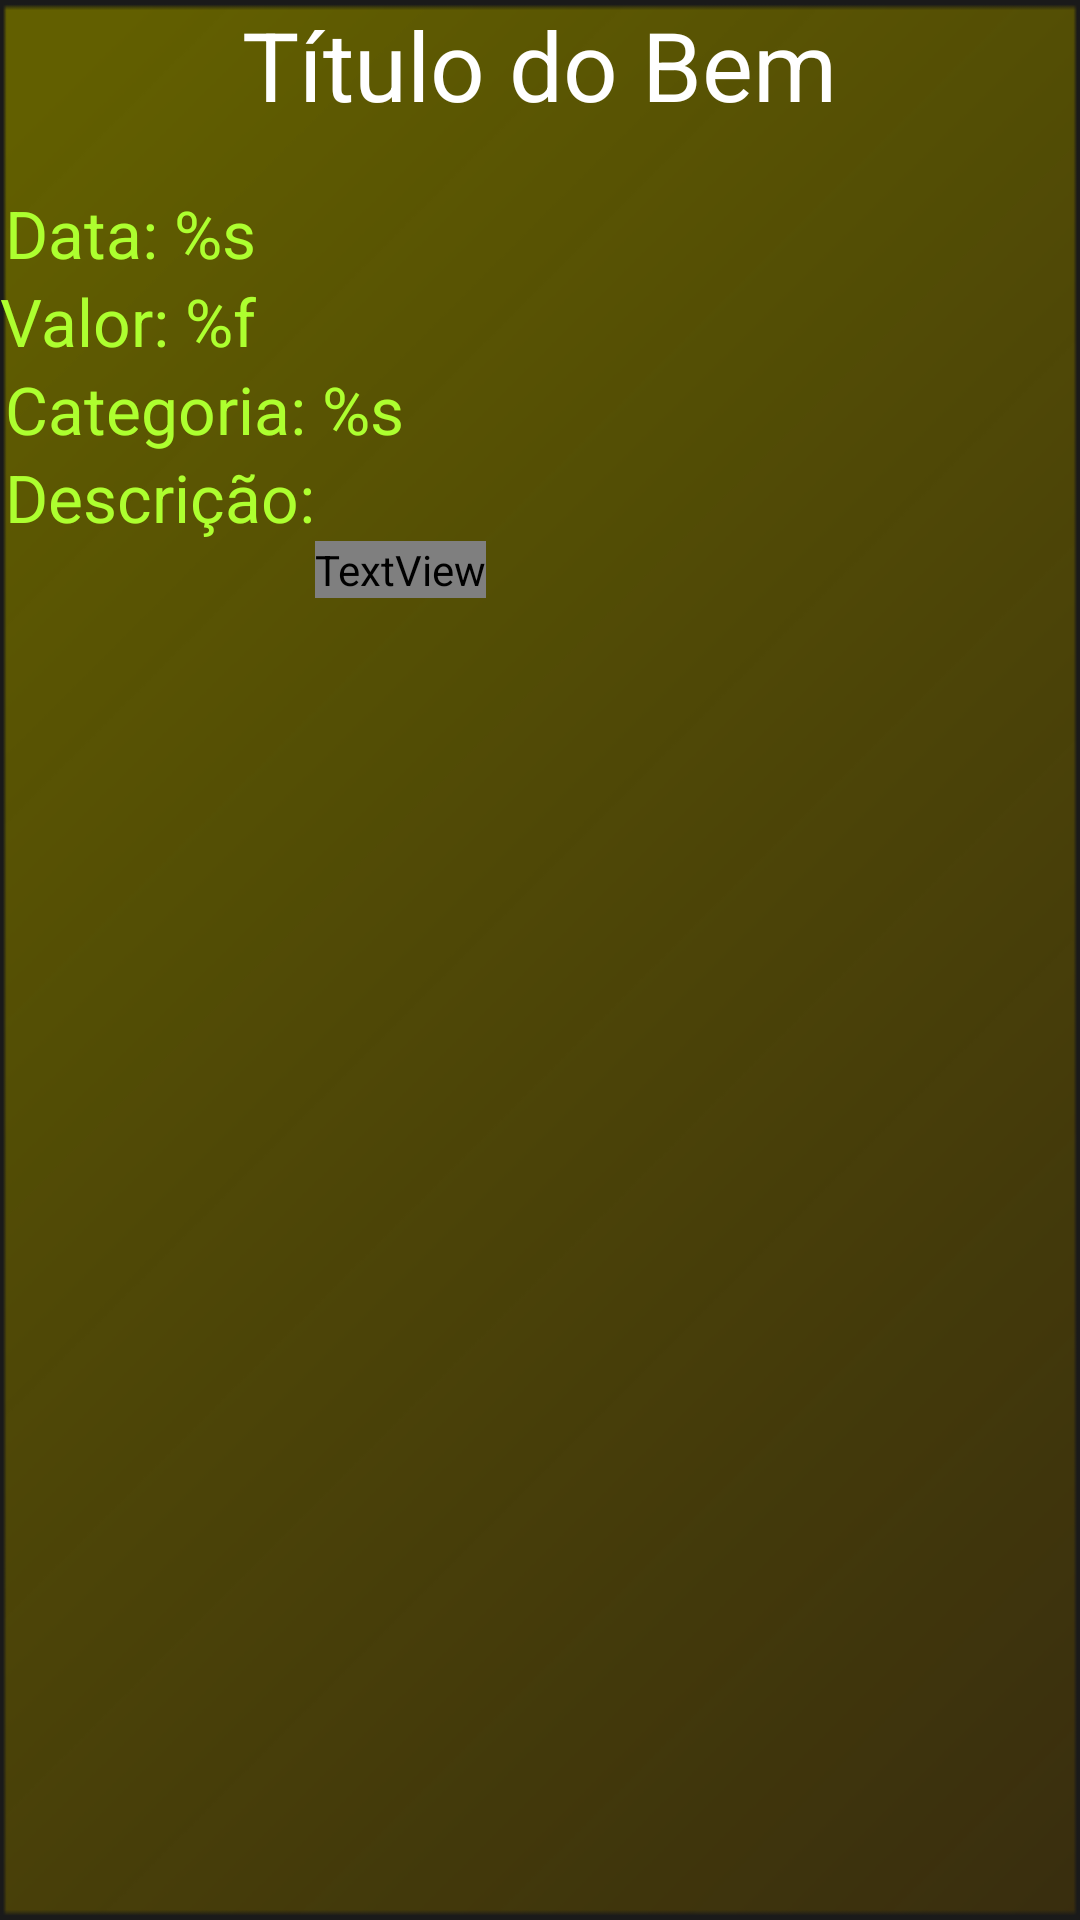

Reconstruct the res/layout file that produces this screen, plus the resources it refers to.
<!-- AndroidManifest.xml: application theme AppTheme -->
<!-- res/layout/bem_view.xml -->
<?xml version="1.0" encoding="utf-8"?>
<RelativeLayout xmlns:android="http://schemas.android.com/apk/res/android"
    android:layout_width="match_parent"
    android:layout_height="match_parent"
    android:background="@drawable/fundo_bem"
    android:orientation="vertical" >

    <TextView
        android:id="@+id/lblNameBem"
        android:layout_width="wrap_content"
        android:layout_height="wrap_content"
        android:layout_alignParentTop="true"
        android:layout_centerHorizontal="true"
        android:text="@string/vwNomeBem"
        android:textAppearance="?android:attr/textAppearanceLarge"
        android:textColor="@color/White"
        android:textSize="@dimen/titleActivity" />

    <TextView
        android:id="@+id/lblDatadoBem"
        android:layout_width="wrap_content"
        android:layout_height="wrap_content"
        android:layout_alignRight="@+id/lblValorBem"
        android:layout_below="@+id/lblNameBem"
        android:layout_marginTop="20dp"
        android:text="@string/vwDataBem"
        android:textAppearance="?android:attr/textAppearanceLarge"
        android:textColor="@color/GreenYellow" />

    <TextView
        android:id="@+id/lblCategoriaBem"
        android:layout_width="wrap_content"
        android:layout_height="wrap_content"
        android:layout_alignLeft="@+id/lblDatadoBem"
        android:layout_below="@+id/lblValorBem"
        android:text="@string/vwCategoriaBem"
        android:textAppearance="?android:attr/textAppearanceLarge"
        android:textColor="@color/GreenYellow" />

    <TextView
        android:id="@+id/lblDescricaoBem"
        android:layout_width="wrap_content"
        android:layout_height="wrap_content"
        android:layout_alignLeft="@+id/lblCategoriaBem"
        android:layout_below="@+id/lblCategoriaBem"
        android:text="@string/vwlblDescricaoBem"
        android:textAppearance="?android:attr/textAppearanceLarge"
        android:textColor="@color/GreenYellow" />

    <TextView
        android:id="@+id/lblValorBem"
        android:layout_width="wrap_content"
        android:layout_height="wrap_content"
        android:layout_alignParentLeft="true"
        android:layout_below="@+id/lblDatadoBem"
        android:text="@string/vwValorBem"
        android:textAppearance="?android:attr/textAppearanceLarge"
        android:textColor="@color/GreenYellow" />

    <TextView
        android:id="@+id/txtDescricaoBem"
        android:layout_width="wrap_content"
        android:layout_height="wrap_content"
        android:layout_below="@+id/lblDescricaoBem"
        android:layout_toRightOf="@+id/lblDescricaoBem"
        android:fontFamily="@android:string/dialog_alert_title"
        android:text="@string/vwTextDescricaoBem"
        android:textAppearance="?android:attr/textAppearanceLarge"
        android:textColor="@color/GreenYellow"
        android:textStyle="italic"
        android:typeface="serif" />

</RelativeLayout>
<!-- resources referenced by this layout -->
<resources>
  <color name="GreenYellow">#ADFF2F</color>
  <color name="White">#FFFFFF</color>
  <dimen name="titleActivity">32sp</dimen>
  <!-- drawable fundo_bem: png bitmap (drawable-hdpi, 27524 bytes) -->
  <string name="vwCategoriaBem">Categoria: %s</string>
  <string name="vwDataBem">Data: %s</string>
  <string name="vwNomeBem">Título do Bem</string>
  <string name="vwTextDescricaoBem">Descrição Texto</string>
  <string name="vwValorBem">Valor: %f</string>
  <string name="vwlblDescricaoBem">Descrição:</string>
  <style name="AppTheme" parent="AppBaseTheme">
          
      </style>
  <style name="AppBaseTheme" parent="android:Theme.Light">
          
      </style>
</resources>
